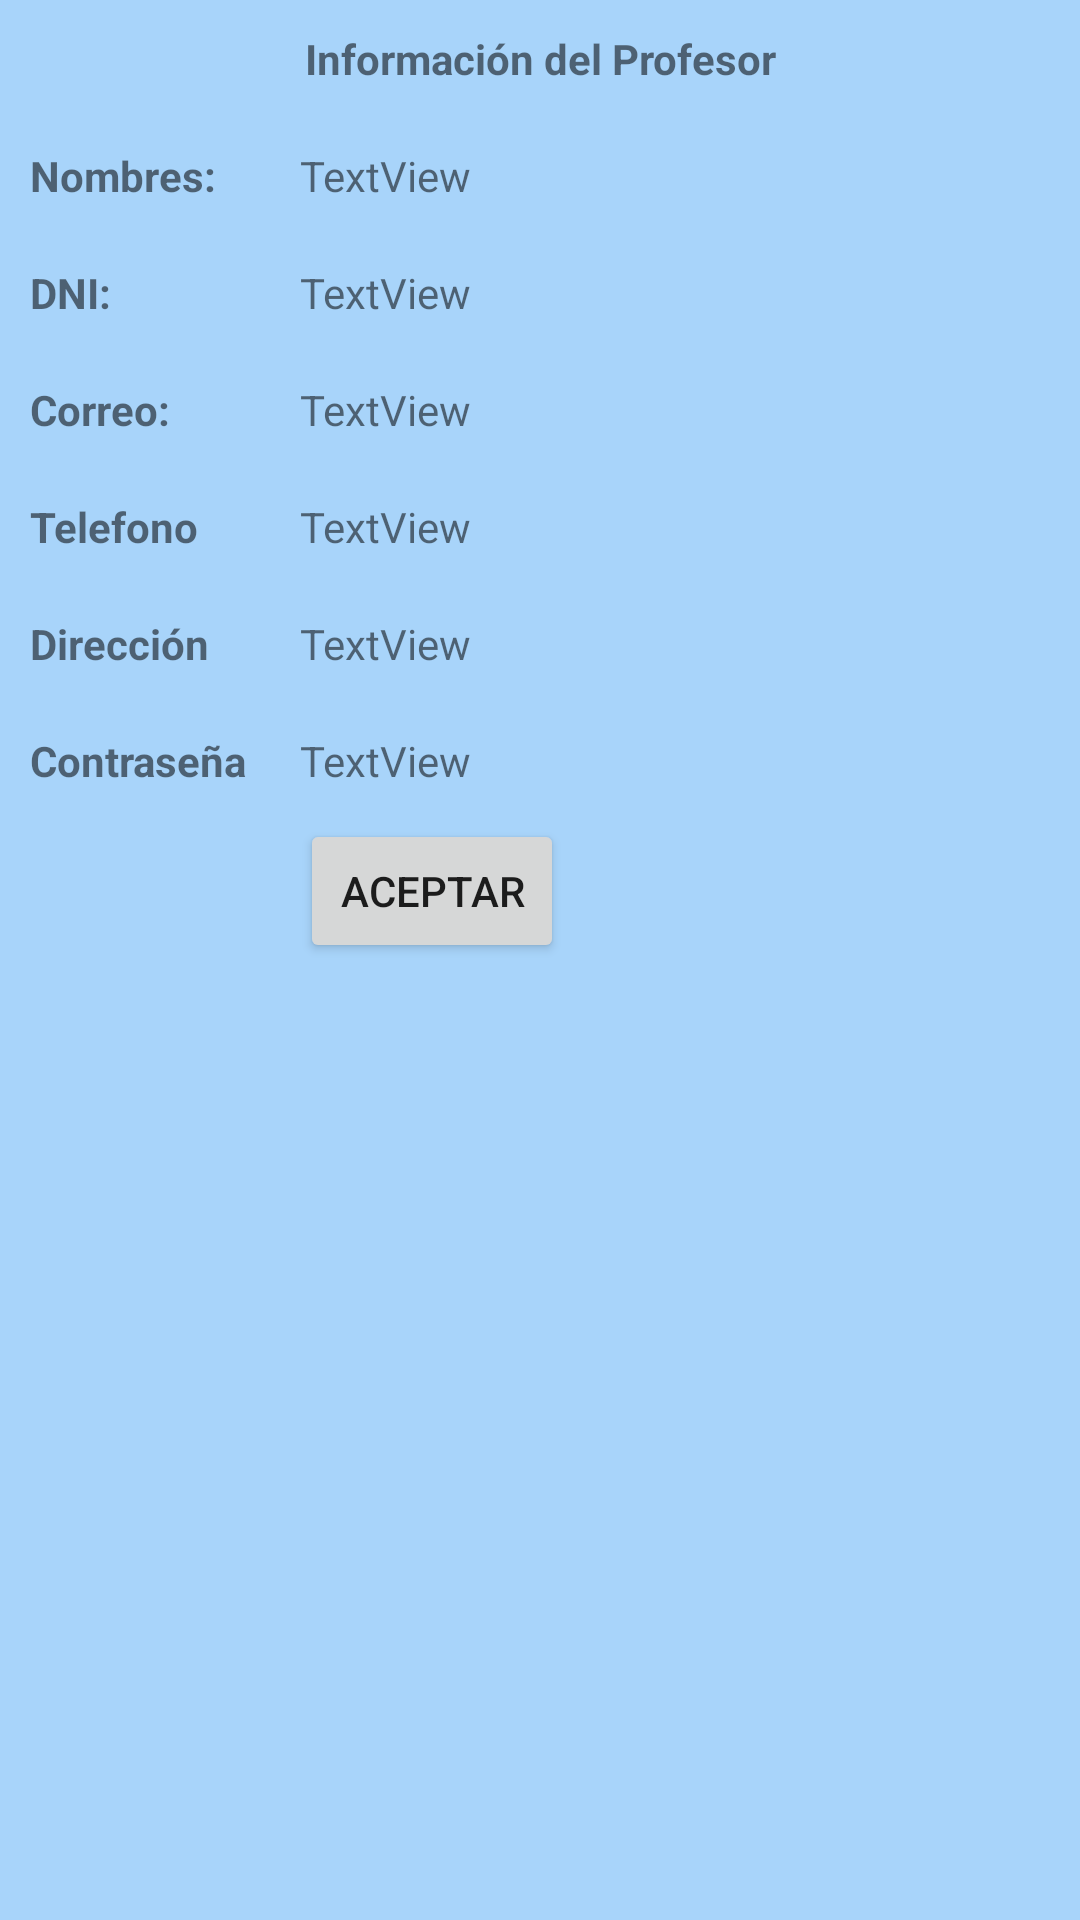

Android layout source for this screen:
<!-- AndroidManifest.xml: application theme AppTheme -->
<!-- res/layout/infoprofesordialog.xml -->
<?xml version="1.0" encoding="utf-8"?>
<TableLayout xmlns:android="http://schemas.android.com/apk/res/android"
    xmlns:app="http://schemas.android.com/apk/res-auto"
    xmlns:tools="http://schemas.android.com/tools"
    android:layout_width="300dp"
    android:layout_height="wrap_content"
    android:orientation="vertical"
    android:background="#A8D4FA"
    android:layout_gravity="center">

    <TextView
        android:id="@+id/txtViewTituloInfoProfesor"
        android:layout_width="180dp"
        android:gravity="center"
        android:textStyle="bold"
        android:layout_height="wrap_content"
        android:padding="10dp"
        android:text="Información del Profesor" />

    <TableRow
        android:layout_width="match_parent"
        android:layout_height="match_parent" >

        <TextView
            android:id="@+id/txtViewInfoDialog1"
            android:layout_width="100dp"
            android:layout_height="wrap_content"
            android:padding="10dp"
            android:textStyle="bold"
            android:text="Nombres:" />

        <TextView
            android:id="@+id/txtViewInfoDialogNombres"
            android:layout_width="wrap_content"
            android:layout_height="wrap_content"
            android:text="TextView" />
    </TableRow>
    <TableRow
        android:layout_width="match_parent"
        android:layout_height="match_parent" >

        <TextView
            android:id="@+id/txtViewInfoDialog2"
            android:layout_width="wrap_content"
            android:layout_height="wrap_content"
            android:text="DNI:"
            android:textStyle="bold"
            android:padding="10dp"/>

        <TextView
            android:id="@+id/txtViewInfoDialogDNI"
            android:layout_width="wrap_content"
            android:layout_height="wrap_content"
            android:text="TextView" />
    </TableRow>
    <TableRow
        android:layout_width="match_parent"
        android:layout_height="match_parent" >

        <TextView
            android:id="@+id/txtViewInfoDialog3"
            android:layout_width="wrap_content"
            android:layout_height="wrap_content"
            android:text="Correo:"
            android:textStyle="bold"
            android:padding="10dp"/>

        <TextView
            android:id="@+id/txtViewInfoDialogTelefono"
            android:layout_width="wrap_content"
            android:layout_height="wrap_content"
            android:text="TextView" />
    </TableRow>
    <TableRow
        android:layout_width="match_parent"
        android:layout_height="match_parent" >

        <TextView
            android:id="@+id/txtViewInfoDialog4"
            android:padding="10dp"
            android:textStyle="bold"
            android:layout_width="wrap_content"
            android:layout_height="wrap_content"
            android:text="Telefono" />

        <TextView
            android:id="@+id/txtViewInfoDialogCorreo"
            android:layout_width="wrap_content"
            android:layout_height="wrap_content"
            android:text="TextView" />
    </TableRow>
    <TableRow
        android:layout_width="match_parent"
        android:layout_height="match_parent" >

        <TextView
            android:id="@+id/txtViewInfoDialog5"
            android:layout_width="wrap_content"
            android:layout_height="wrap_content"
            android:text="Dirección"
            android:textStyle="bold"
            android:padding="10dp"/>

        <TextView
            android:id="@+id/txtViewInfoDialogDireccion"
            android:layout_width="wrap_content"
            android:layout_height="wrap_content"
            android:text="TextView" />
    </TableRow>
    <TableRow
        android:layout_width="match_parent"
        android:layout_height="match_parent"
        android:layout_gravity="center">

        <TextView
            android:id="@+id/txtViewInfoDialog6"
            android:layout_width="wrap_content"
            android:layout_height="wrap_content"
            android:text="Contraseña"
            android:textStyle="bold"
            android:padding="10dp"/>

        <TextView
            android:id="@+id/txtViewInfoDialogPassword"
            android:layout_width="wrap_content"
            android:layout_height="wrap_content"
            android:text="TextView" />
    </TableRow>
    <TableRow
        android:layout_width="match_parent"
        android:layout_height="match_parent"
        android:layout_gravity="center">

        <TextView
            android:padding="10dp"
            android:layout_width="wrap_content"
            android:layout_height="wrap_content"
            android:text="" />

        <Button
            android:id="@+id/btnViewInfoDialogProf_ok"
            android:layout_width="wrap_content"
            android:layout_height="wrap_content"
            android:text="Aceptar"
            />
    </TableRow>

</TableLayout>
<!-- resources referenced by this layout -->
<resources>
  <style name="AppTheme" parent="Theme.AppCompat.Light.NoActionBar">
          <item name="colorPrimary">@color/colorPrimary</item>
          <item name="colorPrimaryDark">@color/colorPrimaryDark</item>
          <item name="colorAccent">@color/colorAccent</item>
      </style>
  <color name="colorPrimary">#008577</color>
  <color name="colorPrimaryDark">#00574B</color>
  <color name="colorAccent">#D81B60</color>
</resources>
